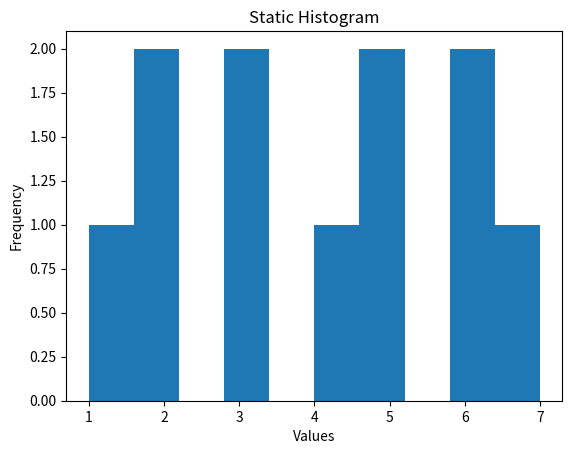

Python code for this plot:
import numpy as np
import matplotlib.pyplot as plt

data = np.array([1,2,3,3,4,5,2,5,6,6,7])

plt.figure()
plt.hist(data)
plt.xlabel("Values")
plt.ylabel("Frequency")
plt.title("Static Histogram")
plt.show()
